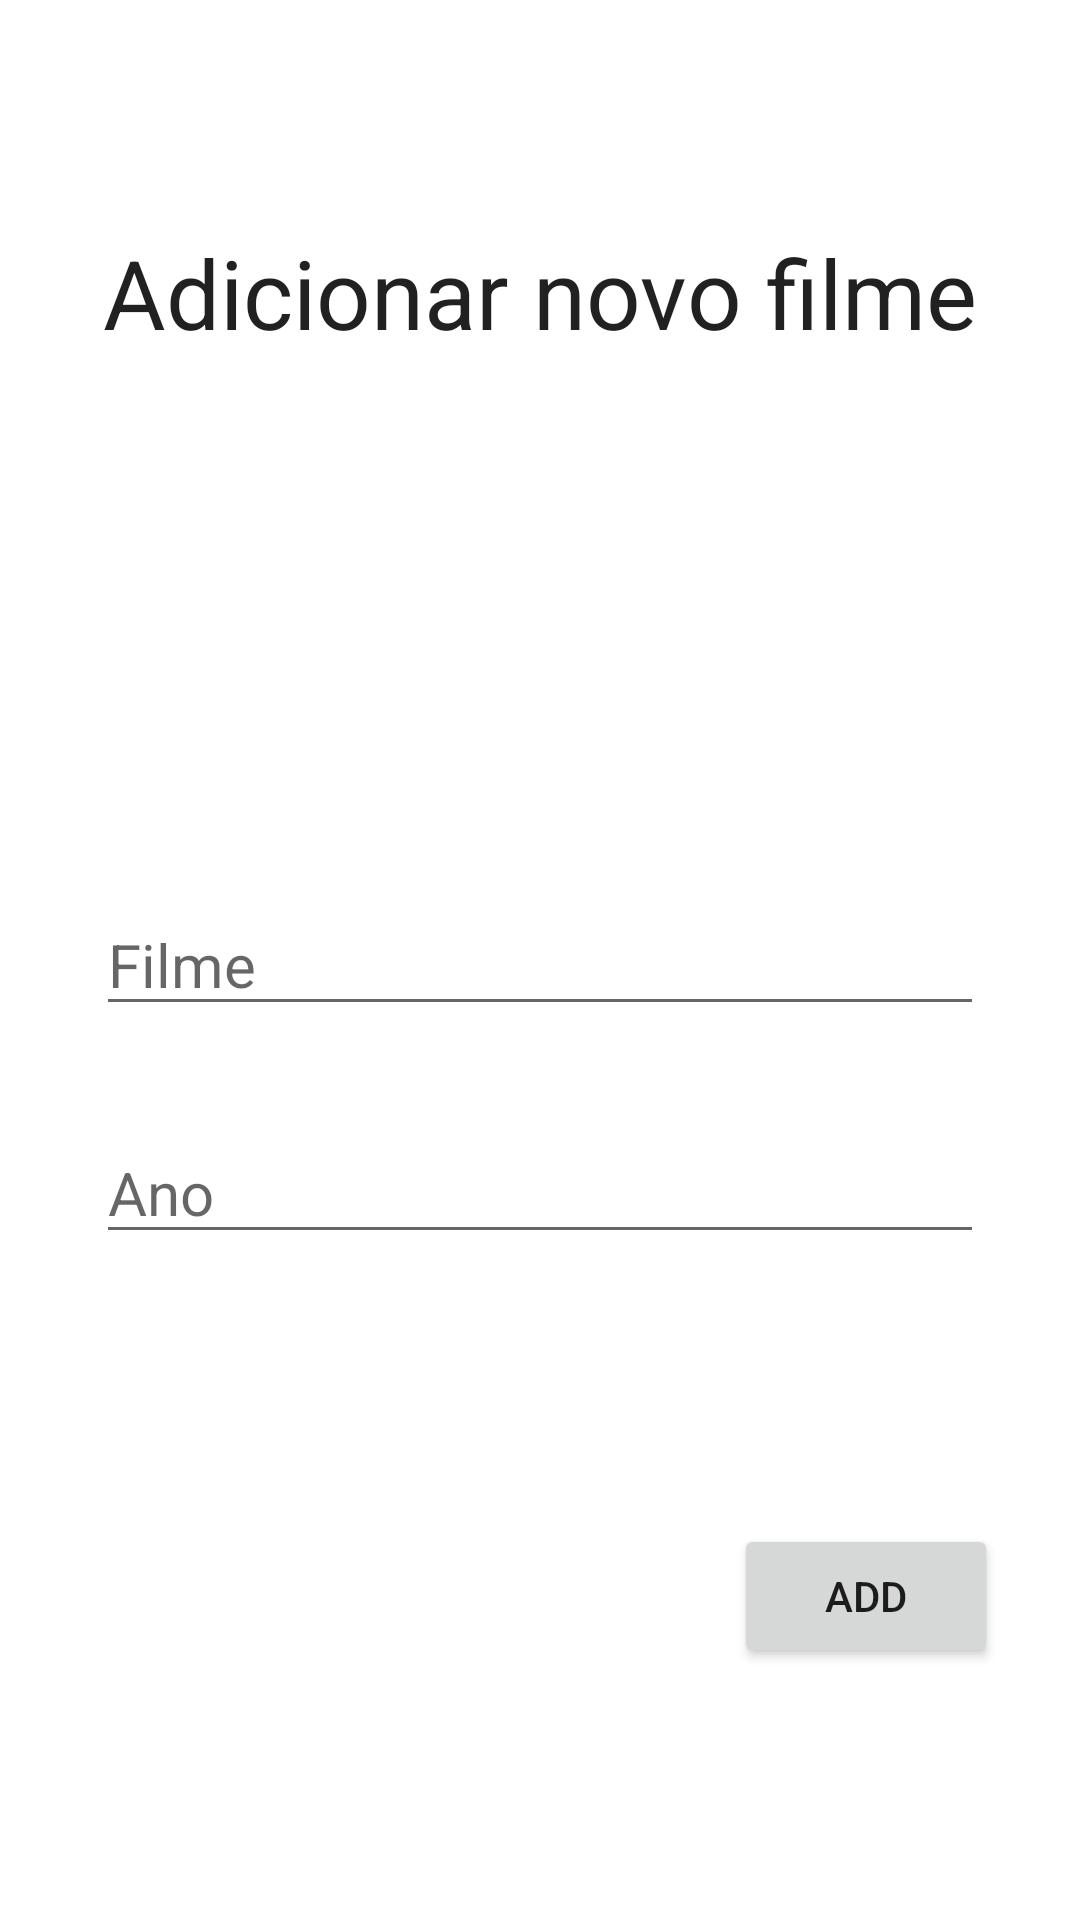

Write the Android layout XML for this screen, with the resource values it uses.
<!-- AndroidManifest.xml: application theme Theme.CIMATECMovie -->
<!-- res/layout/activity_add_movie.xml -->
<?xml version="1.0" encoding="utf-8"?>
<androidx.constraintlayout.widget.ConstraintLayout xmlns:android="http://schemas.android.com/apk/res/android"
    xmlns:app="http://schemas.android.com/apk/res-auto"
    xmlns:tools="http://schemas.android.com/tools"
    android:layout_width="match_parent"
    android:layout_height="match_parent"
    tools:context=".AddMovieActivity">


    <EditText
        android:id="@+id/filmeEditText"
        android:layout_width="0dp"
        android:layout_height="wrap_content"
        android:layout_marginStart="32dp"
        android:layout_marginTop="32dp"
        android:layout_marginEnd="32dp"
        android:layout_marginBottom="32dp"
        android:hint="Filme"
        android:textSize="20sp"
        app:layout_constraintBottom_toBottomOf="parent"
        app:layout_constraintEnd_toEndOf="parent"
        app:layout_constraintHorizontal_bias="0.5"
        app:layout_constraintStart_toStartOf="parent"
        app:layout_constraintTop_toTopOf="parent"
        app:layout_constraintVertical_bias="0.5" />

    <EditText
        android:id="@+id/anoEditText"
        android:layout_width="0dp"
        android:layout_height="wrap_content"
        android:layout_marginStart="32dp"
        android:layout_marginTop="32dp"
        android:layout_marginEnd="32dp"
        android:hint="Ano"
        android:textSize="20sp"
        app:layout_constraintEnd_toEndOf="parent"
        app:layout_constraintStart_toStartOf="parent"
        app:layout_constraintTop_toBottomOf="@+id/filmeEditText" />

    <Button
        android:id="@+id/addmovieButton"
        android:layout_width="wrap_content"
        android:layout_height="wrap_content"
        android:layout_marginTop="90dp"
        android:text="Add"
        app:layout_constraintEnd_toEndOf="parent"
        app:layout_constraintHorizontal_bias="0.9"
        app:layout_constraintStart_toStartOf="parent"
        app:layout_constraintTop_toBottomOf="@+id/anoEditText" />

    <TextView
        android:id="@+id/titleTextView"
        android:layout_width="wrap_content"
        android:layout_height="wrap_content"
        android:layout_marginTop="76dp"
        android:text="Adicionar novo filme"
        android:textAppearance="@style/TextAppearance.AppCompat.Large"
        android:textSize="32dp"
        app:layout_constraintEnd_toEndOf="parent"
        app:layout_constraintHorizontal_bias="0.5"
        app:layout_constraintStart_toStartOf="parent"
        app:layout_constraintTop_toTopOf="parent" />

</androidx.constraintlayout.widget.ConstraintLayout>
<!-- resources referenced by this layout -->
<resources>
  <style name="Theme.CIMATECMovie" parent="Theme.MaterialComponents.DayNight.DarkActionBar">
          
          <item name="colorPrimary">@color/purple_500</item>
          <item name="colorPrimaryVariant">@color/purple_700</item>
          <item name="colorOnPrimary">@color/white</item>
          
          <item name="colorSecondary">@color/teal_200</item>
          <item name="colorSecondaryVariant">@color/teal_700</item>
          <item name="colorOnSecondary">@color/black</item>
          
          <item name="android:statusBarColor">?attr/colorPrimaryVariant</item>
          
      </style>
  <!-- not gathered from this repository: default colours our renderer supplied (Android Studio template values) -->
  <color name="purple_500">#FF6200EE</color>
  <color name="purple_700">#FF3700B3</color>
  <color name="teal_200">#FF03DAC5</color>
  <color name="teal_700">#FF018786</color>
  <color name="black">#FF000000</color>
  <color name="white">#FFFFFFFF</color>
</resources>
